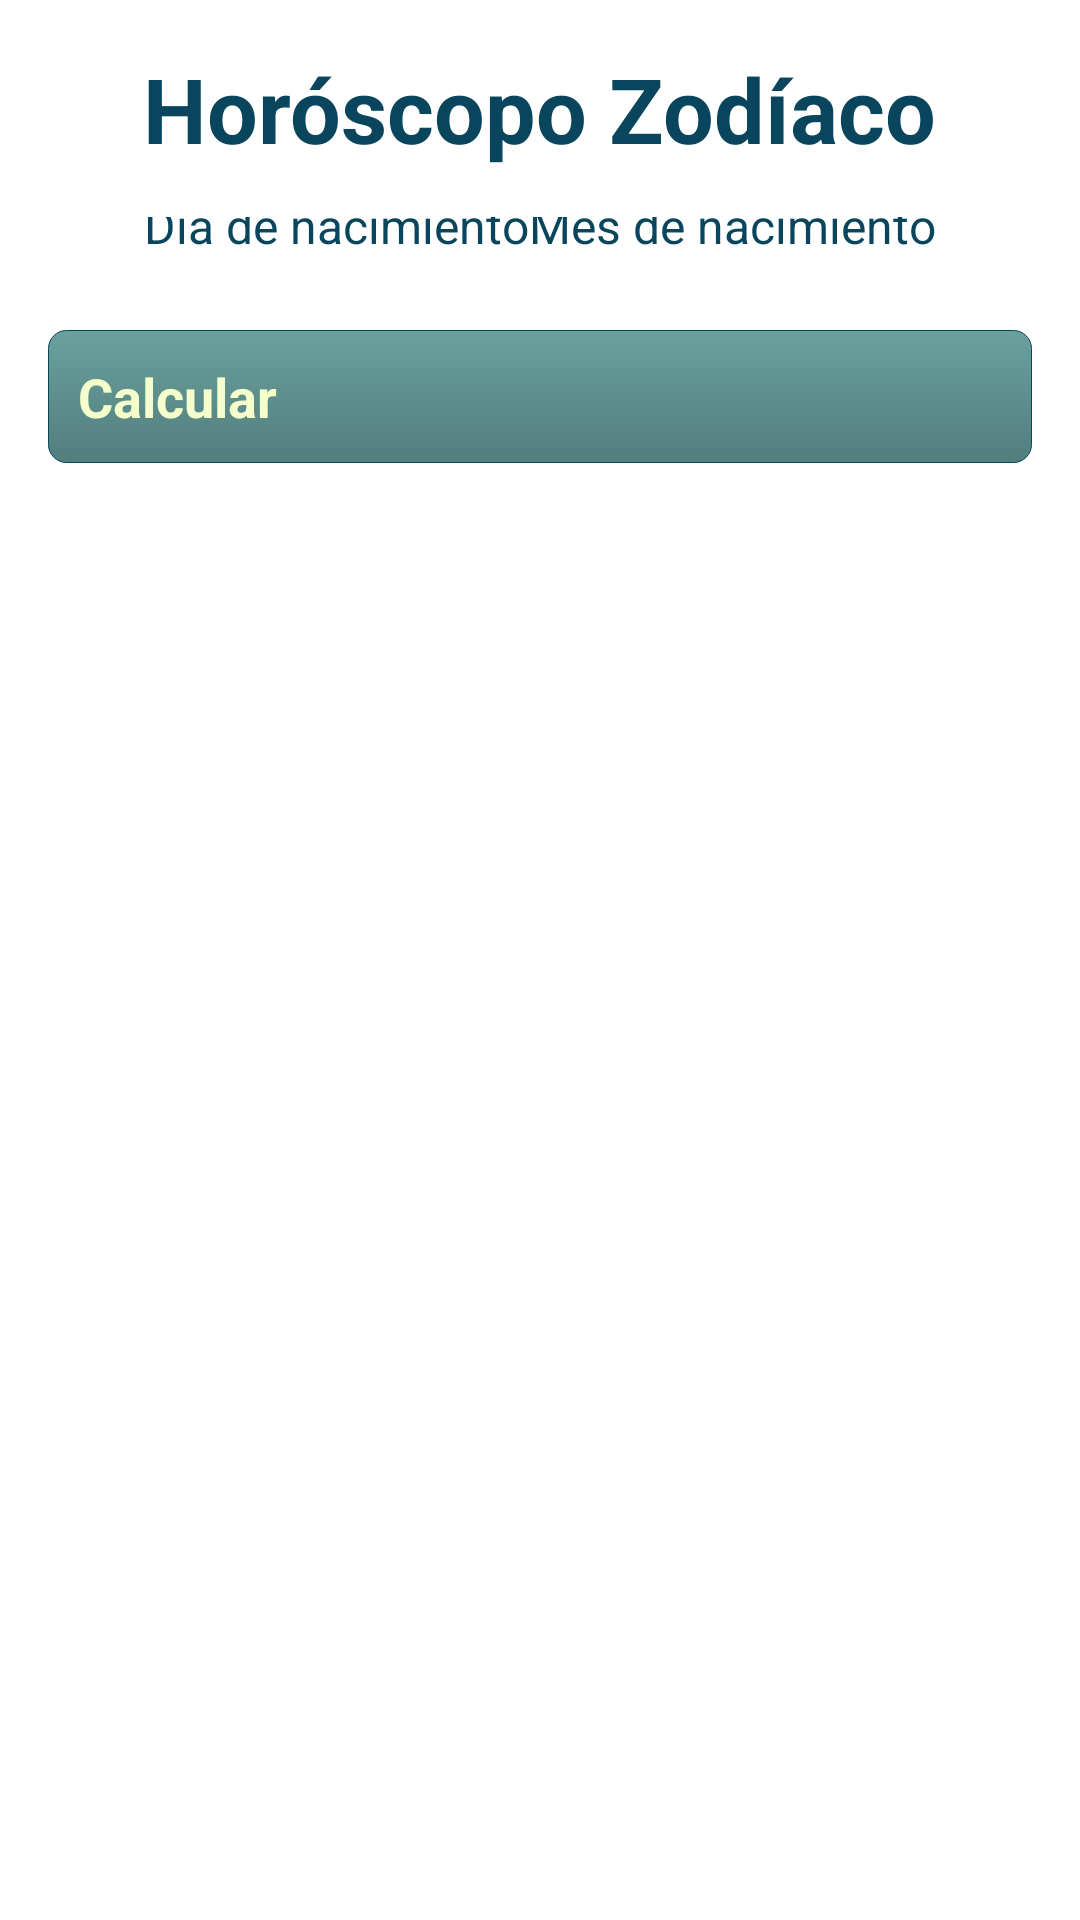

Android layout source for this screen:
<!-- AndroidManifest.xml: application theme Theme.TranslucentActionBar -->
<!-- res/layout/activity_zodiaco.xml -->
<RelativeLayout xmlns:android="http://schemas.android.com/apk/res/android"
    xmlns:tools="http://schemas.android.com/tools"
    android:layout_width="fill_parent"
    android:layout_height="fill_parent"
    tools:context="la.funka.apphoroscopo.ChinoActivity">

    <LinearLayout
        android:orientation="vertical"
        android:layout_width="fill_parent"
        android:layout_height="fill_parent"
        android:layout_alignParentBottom="true"
        android:layout_alignParentRight="true"
        android:layout_alignParentEnd="true"
        android:gravity="center_horizontal"
        android:padding="16dp">

        <TextView
            android:layout_width="wrap_content"
            android:layout_height="wrap_content"
            android:textAppearance="?android:attr/textAppearanceMedium"
            android:text="@string/title_zodiaco"
            android:id="@+id/title_zodiaco"
            android:layout_gravity="center"
            android:layout_marginBottom="16dp"
            android:textSize="30sp"
            android:textStyle="bold"
            android:textColor="#09455C"/>

        <LinearLayout
            android:layout_width="wrap_content"
            android:layout_height="wrap_content">

            <EditText
                android:layout_width="wrap_content"
                android:layout_height="wrap_content"
                android:layout_weight="0.5"
                android:inputType="number"
                android:layout_marginBottom="16dp"
                android:id="@+id/input_dia_zodiaco"
                android:layout_gravity="center"
                android:hint="@string/texto_ayuda_zodiaco"
                android:textColor="#09455C"
                android:textSize="16sp"/>

            <EditText
                android:layout_width="wrap_content"
                android:layout_height="wrap_content"
                android:layout_weight="0.5"
                android:inputType="number"
                android:layout_marginBottom="16dp"
                android:id="@+id/input_mes_zodiaco"
                android:layout_gravity="center"
                android:hint="@string/texto_ayuda_zodiaco_mes"
                android:textColor="#09455C"
                android:textSize="16sp"/>

        </LinearLayout>

        <Button
            android:layout_width="fill_parent"
            android:layout_height="wrap_content"
            android:text="@string/texto_btn_calcular"
            android:id="@+id/btn_calcular_zodiaco"
            android:layout_gravity="center"
            android:background="@drawable/button"
            style="@style/buttonStyle"/>

    </LinearLayout>

</RelativeLayout>
<!-- resources referenced by this layout -->
<resources>
  <!-- drawable button (drawable) -->
  <?xml version="1.0" encoding="utf-8"?>
  <selector xmlns:android="http://schemas.android.com/apk/res/android">
  
      <item android:state_pressed="true">
          <shape>
              <gradient android:startColor="#527E7C"
                        android:endColor="#69A19E"
                        android:angle="270" />
  
              <stroke android:width="1px"
                      android:color="#09455C" />
  
              <corners android:radius="6dp"/>
  
              <padding android:left="10dp"
                       android:top="10dp"
                       android:right="10dp"
                       android:bottom="10dp" />
          </shape>
      </item>
  
      <item android:state_focused="true">
          <shape>
              <gradient android:startColor="#527E7C"
                        android:endColor="#69A19E"
                        android:angle="270" />
  
              <stroke android:width="1px"
                      android:color="#09455C" />
  
              <corners android:radius="6dp"/>
  
              <padding android:left="10dp"
                       android:top="10dp"
                       android:right="10dp"
                       android:bottom="10dp" />
          </shape>
      </item>
  
      <item>
          <shape>
              <gradient android:startColor="#69A19E"
                        android:endColor="#527E7C"
                        android:angle="270" />
  
              <stroke android:width="1px"
                      android:color="#09455C" />
  
              <corners android:radius="6dp" />
  
              <padding android:left="10dp"
                       android:top="10dp"
                       android:right="10dp"
                       android:bottom="10dp" />
          </shape>
      </item>
  
  </selector>
  <string name="texto_ayuda_zodiaco">Día de nacimiento</string>
  <string name="texto_ayuda_zodiaco_mes">Mes de nacimiento</string>
  <string name="texto_btn_calcular">Calcular</string>
  <string name="title_zodiaco">Horóscopo Zodíaco</string>
  <style name="buttonStyle" parent="@android:style/Widget.Button.Small">
          <item name="android:textColor">#F5FFCC</item>
          <item name="android:textSize">18sp</item>
          <item name="android:textStyle">bold</item>
      </style>
</resources>
